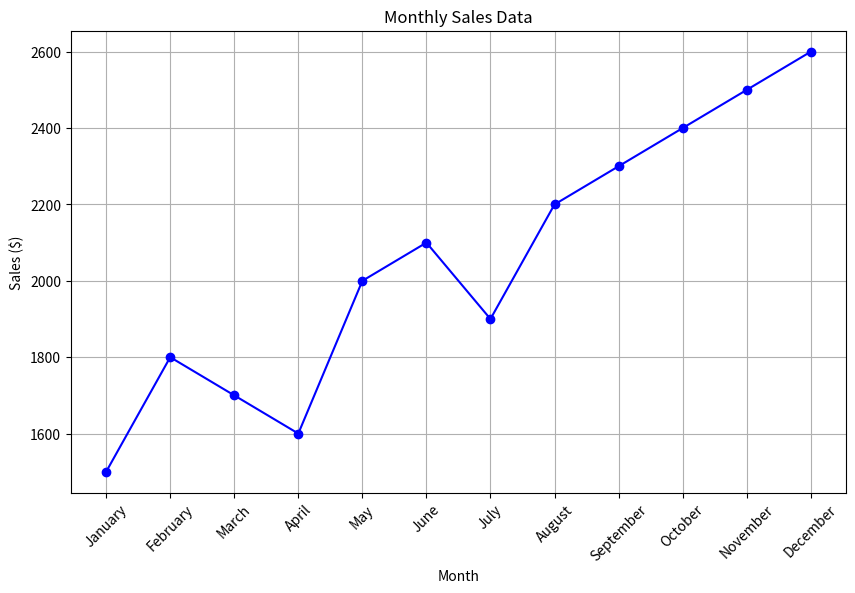

The matplotlib source for this figure:
import matplotlib.pyplot as plt
import numpy as np
import datetime

months = ['January', 'February', 'March', 'April', 'May', 'June', 'July', 'August', 'September', 'October', 'November', 'December']
sales = [1500, 1800, 1700, 1600, 2000, 2100, 1900, 2200, 2300, 2400, 2500, 2600]

plt.figure(figsize=(10, 6))
plt.plot(months, sales, marker='o', linestyle='-', color='b')

plt.title('Monthly Sales Data')
plt.xlabel('Month')
plt.ylabel('Sales ($)')
plt.xticks(rotation=45)
plt.grid(True)
plt.show()

dates = [
    '2023-01-01', '2023-02-01', '2023-03-01', '2023-04-01', '2023-05-01', '2023-06-01',
    '2023-07-01', '2023-08-01', '2023-09-01', '2023-10-01', '2023-11-01', '2023-12-01'
]

dates = np.array(dates, dtype='datetime64[D]')

days_between_months = np.diff(dates)

for i, days in enumerate(days_between_months):
    print(f"Days between {dates[i]} and {dates[i+1]}: {days}")
